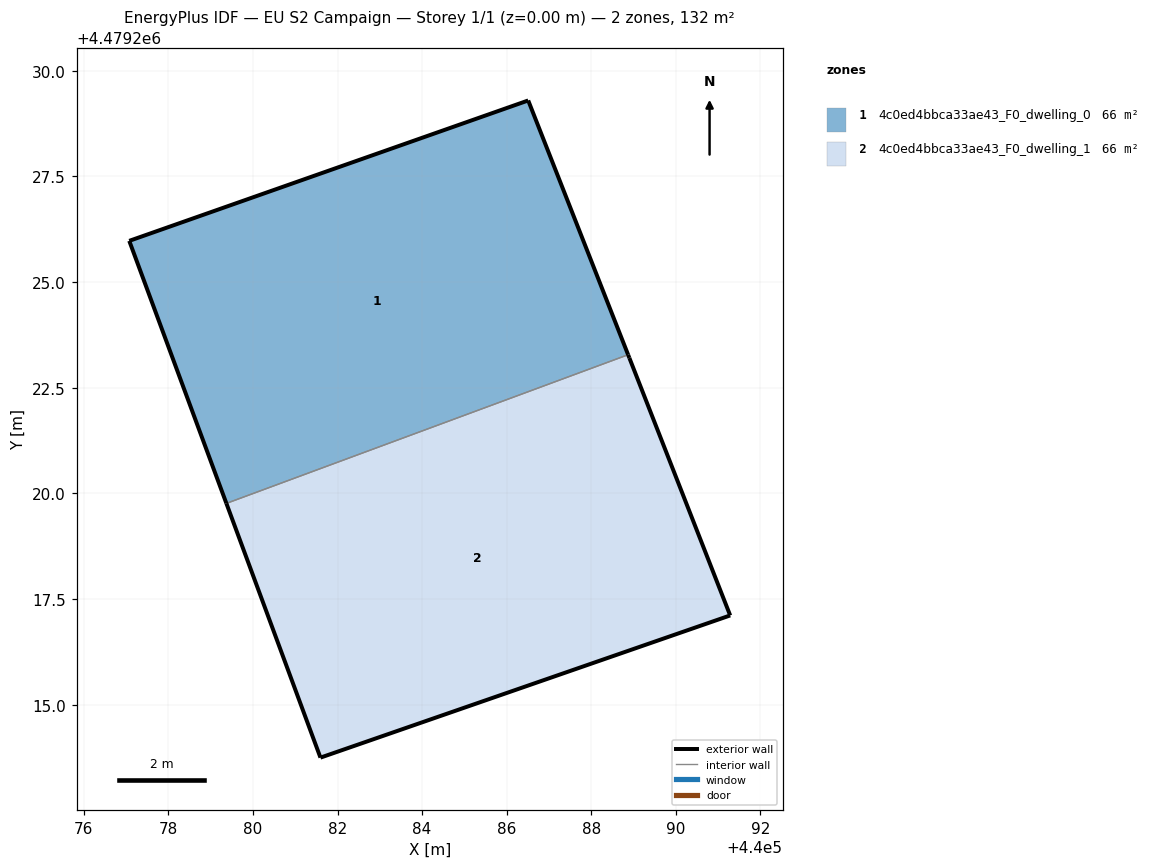
=== STOREY PLAN SPEC (per zone: floor XY polygon, exterior-wall plan segments, windows/doors) ===
zone 1: 4c0ed4bbca33ae43_F0_dwelling_0  (65.9 m²)
  floor: (440086.51, 4479229.30) (440088.87, 4479223.28) (440079.37, 4479219.77) (440077.07, 4479225.98)
  exterior wall: (440077.07, 4479225.98) – (440079.37, 4479219.77)  [6.6 m]
  exterior wall: (440088.87, 4479223.28) – (440086.51, 4479229.30)  [6.5 m]
  exterior wall: (440086.51, 4479229.30) – (440077.07, 4479225.98)  [10.0 m]
  interior walls: 1
zone 2: 4c0ed4bbca33ae43_F0_dwelling_1  (66.4 m²)
  floor: (440088.90, 4479223.21) (440091.29, 4479217.12) (440081.60, 4479213.75) (440079.37, 4479219.77) (440088.87, 4479223.28)
  exterior wall: (440081.60, 4479213.75) – (440091.29, 4479217.12)  [10.3 m]
  exterior wall: (440091.29, 4479217.12) – (440088.90, 4479223.21)  [6.5 m]
  exterior wall: (440088.90, 4479223.21) – (440088.87, 4479223.28)  [0.1 m]
  exterior wall: (440079.37, 4479219.77) – (440081.60, 4479213.75)  [6.4 m]
  interior walls: 1

=== DERIVED (storey summary) ===
Building: EU S2 Campaign
Storey: 1 of 1  (floor level z = 0.00 m)
Storey gross floor area: 132.3 m²
Zones on this storey: 2
  - 4c0ed4bbca33ae43_F0_dwelling_0: floor 65.9 m²; exterior wall 23.1 m (69.3 m²); WWR 0.0%
  - 4c0ed4bbca33ae43_F0_dwelling_1: floor 66.4 m²; exterior wall 23.3 m (69.9 m²); WWR 0.0%
Zone adjacency (shared interzone walls):
  - 4c0ed4bbca33ae43_F0_dwelling_0 ↔ 4c0ed4bbca33ae43_F0_dwelling_1